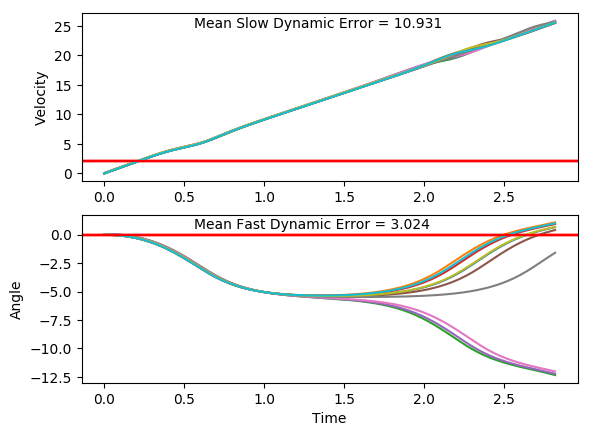

Source data for this figure (header and first rows):
x, xdot, theta, thetadot, x, xdot, theta, thetadot, x.1, xdot.1, theta.1, thetadot.1, x.1.1, xdot.1.1, theta.1.1, thetadot.1.1, x.1.1.1, xdot.1.1.1, theta.1.1.1, thetadot.1.1.1, x.1.1.1.1, xdot.1.1.1.1, theta.1.1.1.1, thetadot.1.1.1.1
-16.0, -0.03977, -0.02341, -0.04541, -16.0, 0.04059, -0.01346, 0.01861, -16.0, -0.04113, 0.002591, 0.00675, -16.0, 0.01394, 0.03364, 0.0006343, -16.0, -0.03054, -0.008167, 0.0475, -16.0, 0.04019, 0.04249, -0.03434
-16, 0.1557, -0.02432, -0.3454, -16, 0.2359, -0.01308, -0.2783, -16, 0.154, 0.002726, -0.2851, -16, 0.2086, 0.03366, -0.2812, -16, 0.1647, -0.007217, -0.2477, -16, 0.2347, 0.0418, -0.3133
-16, 0.3511, -0.03123, -0.6456, -15.99, 0.4312, -0.01865, -0.5751, -16, 0.349, -0.002977, -0.5769, -16, 0.4032, 0.02803, -0.5631, -16, 0.3599, -0.01217, -0.5427, -15.99, 0.4292, 0.03554, -0.5925
-15.99, 0.5467, -0.04414, -0.948, -15.99, 0.6266, -0.03015, -0.8736, -15.99, 0.5442, -0.01452, -0.8706, -15.99, 0.5979, 0.01677, -0.8468, -15.99, 0.5552, -0.02303, -0.8392, -15.99, 0.6238, 0.02369, -0.8738
-15.98, 0.7424, -0.0631, -1.254, -15.97, 0.8221, -0.04762, -1.176, -15.98, 0.7395, -0.03193, -1.168, -15.98, 0.7928, -0.0001673, -1.134, -15.98, 0.7506, -0.03981, -1.139, -15.97, 0.8186, 0.006211, -1.159
-15.96, 0.9382, -0.08818, -1.566, -15.96, 1.018, -0.07113, -1.483, -15.97, 0.935, -0.05528, -1.47, -15.96, 0.9879, -0.02285, -1.427, -15.96, 0.9463, -0.06259, -1.444, -15.96, 1.014, -0.01697, -1.45
-15.95, 1.134, -0.1195, -1.885, -15.94, 1.214, -0.1008, -1.797, -15.95, 1.131, -0.08469, -1.78, -15.94, 1.183, -0.05139, -1.727, -15.95, 1.142, -0.09147, -1.755, -15.94, 1.209, -0.04596, -1.748
-15.92, 1.331, -0.1572, -2.212, -15.91, 1.41, -0.1367, -2.119, -15.92, 1.327, -0.1203, -2.097, -15.92, 1.379, -0.08592, -2.035, -15.92, 1.338, -0.1266, -2.075, -15.91, 1.405, -0.08091, -2.054
-15.9, 1.527, -0.2014, -2.549, -15.88, 1.606, -0.1791, -2.451, -15.9, 1.523, -0.1622, -2.425, -15.89, 1.575, -0.1266, -2.353, -15.9, 1.534, -0.1681, -2.404, -15.88, 1.6, -0.122, -2.371
-15.87, 1.723, -0.2524, -2.896, -15.85, 1.802, -0.2281, -2.793, -15.87, 1.719, -0.2107, -2.763, -15.86, 1.771, -0.1737, -2.682, -15.86, 1.73, -0.2162, -2.743, -15.85, 1.796, -0.1694, -2.698
-15.83, 1.918, -0.3103, -3.253, -15.82, 1.998, -0.284, -3.145, -15.83, 1.915, -0.266, -3.111, -15.82, 1.967, -0.2273, -3.022, -15.83, 1.926, -0.271, -3.093, -15.82, 1.992, -0.2234, -3.038
-15.79, 2.113, -0.3754, -3.621, -15.78, 2.193, -0.3469, -3.509, -15.79, 2.11, -0.3282, -3.471, -15.78, 2.162, -0.2878, -3.374, -15.79, 2.122, -0.3329, -3.454, -15.78, 2.188, -0.2841, -3.389
-15.75, 2.307, -0.4478, -3.999, -15.73, 2.387, -0.417, -3.882, -15.75, 2.304, -0.3976, -3.842, -15.74, 2.357, -0.3552, -3.737, -15.75, 2.316, -0.402, -3.826, -15.73, 2.383, -0.3519, -3.751
-15.71, 2.498, -0.5278, -4.385, -15.68, 2.579, -0.4947, -4.265, -15.71, 2.497, -0.4745, -4.222, -15.69, 2.55, -0.43, -4.112, -15.7, 2.508, -0.4785, -4.207, -15.69, 2.576, -0.4269, -4.125
-15.66, 2.686, -0.6155, -4.777, -15.63, 2.769, -0.58, -4.655, -15.66, 2.687, -0.5589, -4.61, -15.64, 2.742, -0.5122, -4.495, -15.65, 2.698, -0.5626, -4.595, -15.63, 2.767, -0.5094, -4.508
-15.6, 2.871, -0.7111, -5.173, -15.58, 2.955, -0.6731, -5.049, -15.6, 2.874, -0.6511, -5.003, -15.59, 2.93, -0.6021, -4.885, -15.6, 2.885, -0.6545, -4.989, -15.58, 2.955, -0.5996, -4.898
-15.54, 3.051, -0.8145, -5.569, -15.52, 3.136, -0.7741, -5.445, -15.54, 3.056, -0.7512, -5.399, -15.53, 3.114, -0.6998, -5.28, -15.54, 3.068, -0.7543, -5.385, -15.52, 3.14, -0.6976, -5.292
-15.48, 3.224, -0.9259, -5.962, -15.46, 3.312, -0.883, -5.839, -15.48, 3.233, -0.8592, -5.794, -15.47, 3.293, -0.8054, -5.675, -15.48, 3.244, -0.862, -5.779, -15.46, 3.319, -0.8034, -5.687
-15.42, 3.391, -1.045, -6.347, -15.39, 3.481, -0.9997, -6.227, -15.42, 3.403, -0.975, -6.183, -15.4, 3.467, -0.9189, -6.066, -15.41, 3.415, -0.9776, -6.169, -15.39, 3.492, -0.9171, -6.079
-15.35, 3.549, -1.172, -6.72, -15.32, 3.643, -1.124, -6.606, -15.35, 3.566, -1.099, -6.563, -15.33, 3.632, -1.04, -6.451, -15.35, 3.577, -1.101, -6.549, -15.32, 3.658, -1.039, -6.463
-15.28, 3.7, -1.306, -7.079, -15.25, 3.796, -1.256, -6.97, -15.28, 3.72, -1.23, -6.931, -15.26, 3.79, -1.169, -6.824, -15.27, 3.732, -1.232, -6.916, -15.25, 3.815, -1.168, -6.837
-15.21, 3.841, -1.448, -7.418, -15.17, 3.941, -1.396, -7.317, -15.21, 3.866, -1.369, -7.281, -15.18, 3.939, -1.306, -7.182, -15.2, 3.878, -1.37, -7.266, -15.17, 3.965, -1.305, -7.195
-15.13, 3.975, -1.596, -7.735, -15.09, 4.077, -1.542, -7.642, -15.13, 4.004, -1.514, -7.61, -15.1, 4.08, -1.449, -7.521, -15.12, 4.016, -1.516, -7.596, -15.09, 4.105, -1.449, -7.534
-15.05, 4.103, -1.751, -8.024, -15.01, 4.206, -1.695, -7.941, -15.05, 4.134, -1.666, -7.915, -15.02, 4.212, -1.6, -7.837, -15.04, 4.146, -1.668, -7.9, -15.01, 4.237, -1.599, -7.85
-14.97, 4.225, -1.912, -8.28, -14.93, 4.33, -1.854, -8.21, -14.96, 4.258, -1.825, -8.19, -14.94, 4.338, -1.757, -8.126, -14.96, 4.27, -1.826, -8.175, -14.92, 4.363, -1.756, -8.138
-14.88, 4.344, -2.077, -8.497, -14.84, 4.45, -2.018, -8.442, -14.88, 4.378, -1.988, -8.429, -14.85, 4.459, -1.919, -8.381, -14.87, 4.391, -1.989, -8.414, -14.84, 4.483, -1.919, -8.394
-14.8, 4.465, -2.247, -8.666, -14.75, 4.569, -2.187, -8.63, -14.79, 4.497, -2.157, -8.625, -14.76, 4.577, -2.087, -8.597, -14.79, 4.51, -2.157, -8.61, -14.75, 4.602, -2.087, -8.61
-14.71, 4.591, -2.42, -8.778, -14.66, 4.692, -2.359, -8.763, -14.7, 4.619, -2.33, -8.769, -14.67, 4.697, -2.259, -8.764, -14.7, 4.632, -2.33, -8.753, -14.66, 4.721, -2.259, -8.777
-14.61, 4.725, -2.596, -8.821, -14.57, 4.823, -2.535, -8.831, -14.61, 4.748, -2.505, -8.85, -14.58, 4.822, -2.434, -8.873, -14.6, 4.761, -2.505, -8.834, -14.56, 4.846, -2.435, -8.885
-14.52, 4.871, -2.772, -8.786, -14.47, 4.964, -2.711, -8.825, -14.51, 4.887, -2.682, -8.857, -14.48, 4.956, -2.611, -8.911, -14.51, 4.9, -2.681, -8.84, -14.46, 4.98, -2.612, -8.924
-14.42, 5.033, -2.948, -8.666, -14.37, 5.12, -2.888, -8.734, -14.42, 5.04, -2.859, -8.781, -14.38, 5.102, -2.79, -8.87, -14.41, 5.053, -2.858, -8.765, -14.36, 5.126, -2.791, -8.882
-14.32, 5.211, -3.121, -8.46, -14.27, 5.293, -3.063, -8.558, -14.32, 5.21, -3.035, -8.619, -14.28, 5.265, -2.967, -8.742, -14.31, 5.223, -3.033, -8.603, -14.26, 5.289, -2.968, -8.754
-14.22, 5.404, -3.291, -8.176, -14.16, 5.481, -3.234, -8.3, -14.21, 5.395, -3.207, -8.373, -14.17, 5.444, -3.142, -8.528, -14.2, 5.408, -3.205, -8.358, -14.16, 5.468, -3.144, -8.539
-14.11, 5.611, -3.454, -7.826, -14.05, 5.683, -3.4, -7.971, -14.1, 5.596, -3.375, -8.054, -14.06, 5.64, -3.312, -8.235, -14.1, 5.609, -3.373, -8.04, -14.05, 5.664, -3.314, -8.246
-14, 5.827, -3.611, -7.427, -13.94, 5.897, -3.559, -7.586, -13.99, 5.808, -3.536, -7.677, -13.95, 5.848, -3.477, -7.877, -13.98, 5.821, -3.533, -7.663, -13.93, 5.872, -3.479, -7.887
-13.88, 6.049, -3.759, -6.997, -13.82, 6.117, -3.711, -7.164, -13.88, 6.028, -3.689, -7.259, -13.83, 6.066, -3.635, -7.472, -13.87, 6.04, -3.687, -7.246, -13.82, 6.09, -3.637, -7.481
-13.76, 6.273, -3.899, -6.553, -13.7, 6.341, -3.854, -6.723, -13.76, 6.252, -3.834, -6.819, -13.71, 6.289, -3.784, -7.038, -13.75, 6.264, -3.832, -6.807, -13.69, 6.314, -3.787, -7.047
-13.63, 6.496, -4.03, -6.108, -13.57, 6.565, -3.989, -6.276, -13.63, 6.476, -3.971, -6.373, -13.59, 6.514, -3.925, -6.592, -13.62, 6.488, -3.968, -6.36, -13.57, 6.539, -3.928, -6.6
-13.5, 6.717, -4.152, -5.671, -13.44, 6.787, -4.114, -5.836, -13.5, 6.699, -4.098, -5.93, -13.46, 6.738, -4.057, -6.146, -13.49, 6.711, -4.095, -5.918, -13.44, 6.763, -4.06, -6.154
-13.37, 6.934, -4.266, -5.249, -13.3, 7.005, -4.231, -5.408, -13.37, 6.918, -4.217, -5.501, -13.32, 6.959, -4.18, -5.711, -13.36, 6.93, -4.213, -5.488, -13.3, 6.984, -4.183, -5.719
-13.23, 7.146, -4.371, -4.846, -13.16, 7.219, -4.339, -4.999, -13.23, 7.133, -4.327, -5.089, -13.18, 7.176, -4.294, -5.292, -13.22, 7.145, -4.323, -5.076, -13.16, 7.201, -4.297, -5.301
-13.09, 7.354, -4.468, -4.465, -13.02, 7.429, -4.439, -4.611, -13.09, 7.343, -4.429, -4.698, -13.04, 7.389, -4.4, -4.894, -13.08, 7.355, -4.425, -4.684, -13.02, 7.414, -4.403, -4.904
-12.94, 7.557, -4.557, -4.106, -12.87, 7.634, -4.531, -4.245, -12.94, 7.549, -4.523, -4.329, -12.89, 7.596, -4.498, -4.518, -12.93, 7.561, -4.518, -4.314, -12.87, 7.622, -4.501, -4.529
-12.79, 7.756, -4.639, -3.769, -12.72, 7.835, -4.616, -3.901, -12.79, 7.75, -4.609, -3.983, -12.74, 7.8, -4.588, -4.166, -12.78, 7.762, -4.604, -3.968, -12.72, 7.825, -4.592, -4.177
-12.64, 7.952, -4.715, -3.454, -12.56, 8.032, -4.694, -3.58, -12.63, 7.948, -4.689, -3.66, -12.58, 7.999, -4.671, -3.837, -12.62, 7.96, -4.684, -3.643, -12.56, 8.024, -4.675, -3.849
-12.48, 8.145, -4.784, -3.161, -12.4, 8.225, -4.766, -3.281, -12.47, 8.142, -4.762, -3.359, -12.42, 8.195, -4.748, -3.531, -12.46, 8.154, -4.757, -3.341, -12.4, 8.22, -4.752, -3.545
-12.31, 8.335, -4.847, -2.888, -12.24, 8.416, -4.831, -3.003, -12.31, 8.334, -4.829, -3.08, -12.26, 8.387, -4.819, -3.248, -12.3, 8.345, -4.824, -3.06, -12.24, 8.413, -4.823, -3.262
-12.15, 8.522, -4.905, -2.634, -12.07, 8.605, -4.891, -2.744, -12.14, 8.523, -4.891, -2.821, -12.09, 8.578, -4.884, -2.986, -12.13, 8.534, -4.885, -2.799, -12.07, 8.603, -4.888, -3.002
-11.98, 8.708, -4.957, -2.399, -11.9, 8.791, -4.946, -2.505, -11.97, 8.71, -4.947, -2.581, -11.92, 8.765, -4.943, -2.744, -11.96, 8.721, -4.941, -2.558, -11.9, 8.791, -4.948, -2.762
-11.8, 8.893, -5.005, -2.181, -11.72, 8.976, -4.996, -2.283, -11.8, 8.895, -4.999, -2.36, -11.75, 8.952, -4.998, -2.522, -11.79, 8.907, -4.992, -2.334, -11.72, 8.977, -5.004, -2.541
-11.62, 9.076, -5.049, -1.979, -11.54, 9.16, -5.042, -2.078, -11.62, 9.079, -5.046, -2.156, -11.57, 9.136, -5.049, -2.318, -11.61, 9.091, -5.039, -2.128, -11.54, 9.162, -5.054, -2.339
-11.44, 9.259, -5.088, -1.792, -11.36, 9.343, -5.084, -1.889, -11.44, 9.262, -5.089, -1.968, -11.38, 9.32, -5.095, -2.131, -11.43, 9.274, -5.081, -1.937, -11.36, 9.346, -5.101, -2.154
-11.26, 9.44, -5.124, -1.618, -11.17, 9.525, -5.121, -1.714, -11.26, 9.444, -5.129, -1.795, -11.2, 9.503, -5.138, -1.961, -11.24, 9.456, -5.12, -1.762, -11.17, 9.528, -5.144, -1.986
-11.07, 9.621, -5.157, -1.458, -10.98, 9.706, -5.156, -1.552, -11.07, 9.626, -5.164, -1.637, -11.01, 9.685, -5.177, -1.806, -11.05, 9.637, -5.155, -1.6, -10.98, 9.711, -5.184, -1.834
-10.88, 9.802, -5.186, -1.309, -10.79, 9.887, -5.187, -1.403, -10.87, 9.807, -5.197, -1.491, -10.81, 9.866, -5.213, -1.665, -10.86, 9.818, -5.187, -1.45, -10.79, 9.892, -5.221, -1.696
-10.68, 9.982, -5.212, -1.17, -10.59, 10.07, -5.215, -1.265, -10.68, 9.988, -5.227, -1.357, -10.62, 10.05, -5.246, -1.537, -10.66, 9.999, -5.216, -1.313, -10.59, 10.07, -5.255, -1.571
-10.48, 10.16, -5.235, -1.042, -10.39, 10.25, -5.24, -1.137, -10.48, 10.17, -5.254, -1.234, -10.41, 10.23, -5.277, -1.422, -10.46, 10.18, -5.242, -1.186, -10.39, 10.25, -5.286, -1.46
-10.28, 10.34, -5.256, -0.9219, -10.18, 10.43, -5.263, -1.019, -10.27, 10.35, -5.279, -1.122, -10.21, 10.41, -5.305, -1.319, -10.26, 10.36, -5.266, -1.069, -10.18, 10.44, -5.315, -1.36
-10.07, 10.52, -5.275, -0.8099, -9.974, 10.61, -5.283, -0.91, -10.07, 10.53, -5.301, -1.019, -10, 10.59, -5.332, -1.227, -10.05, 10.54, -5.287, -0.9606, -9.973, 10.62, -5.342, -1.272
-9.86, 10.7, -5.291, -0.705, -9.761, 10.79, -5.301, -0.8085, -9.857, 10.71, -5.322, -0.9247, -9.79, 10.77, -5.356, -1.145, -9.843, 10.72, -5.307, -0.8608, -9.76, 10.8, -5.368, -1.194
... 82 more rows
